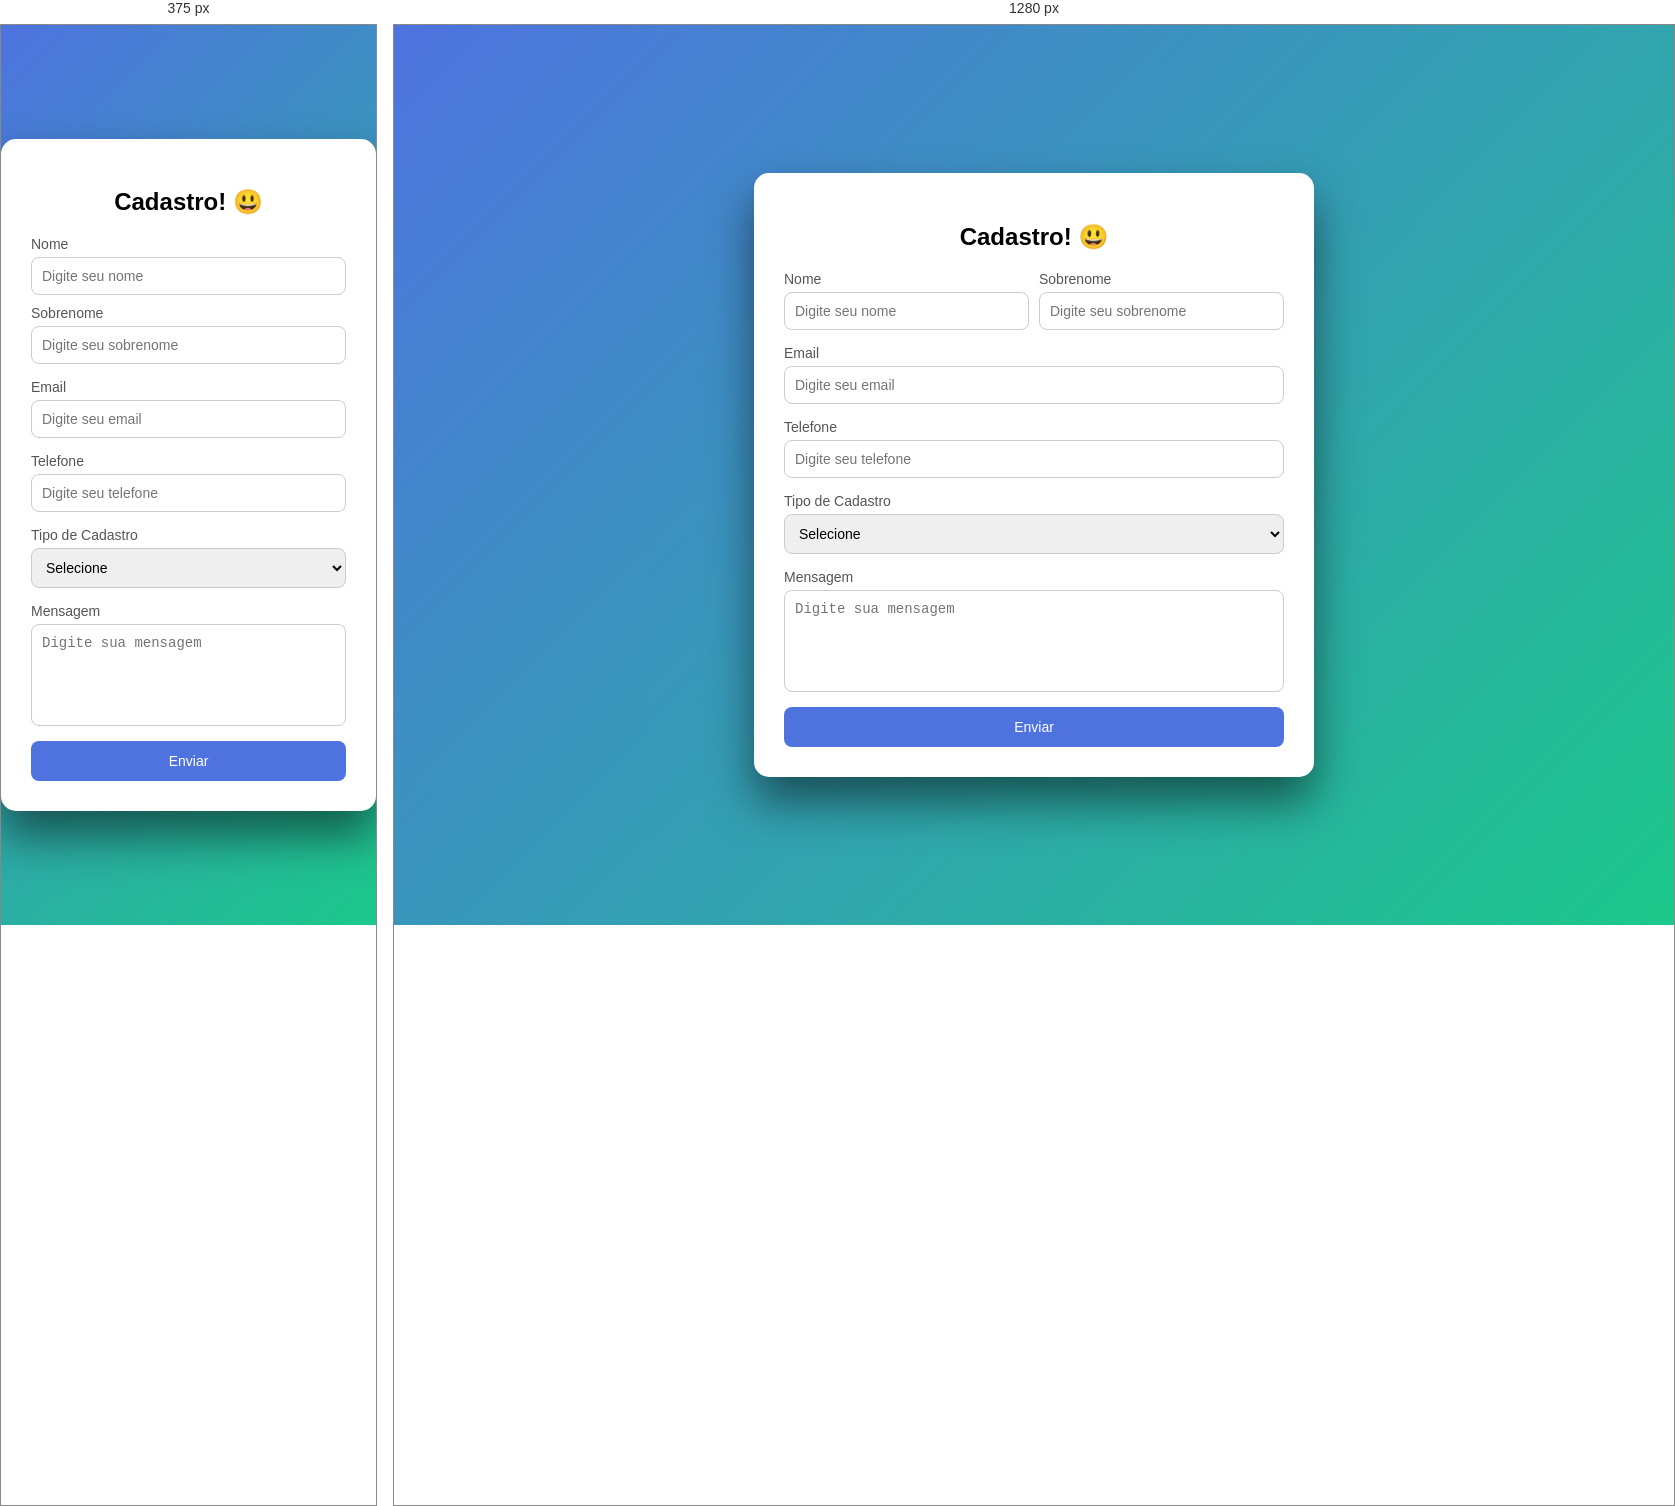
Rendered at 375 px and 1280 px, left to right.

<!-- file: formulario.html -->
<!DOCTYPE html>
<html lang="pr-br">
<head>
    <meta charset="UTF-8">
    <meta name="viewport" content="width=device-width, initial-scale=1.0">
    <link rel="icon" type="image/svg+xml" href="../favicon.svg">
    <title>Formulário</title>
    <link rel="stylesheet" type="text/css" href="style.css">
</head>
<body>
    <div class="conteiner"> <!-- Container para centralizar o conteúdo -->
        <h2>Cadastro! &#128515;</h2>
        <form action="#" method="post" nome="cadastro"> <!-- Formulário com método POST(significa que os dados serão enviados para o servidor) -->
            <div class="linha"> <!-- Linha para agrupar os campos de nome e sobrenome -->
                <div class="grupo" style="flex: 1"> <!-- Grupo para o campo de nome -->
                    <label >Nome</label>
                    <input type="text" placeholder="Digite seu nome"/> <!-- Campo de texto para o nome com um placeholder para orientar o usuário -->
                </div>
                <div class="grupo" style="flex: 1"> <!-- Grupo para o campo de sobrenome -->
                    <label >Sobrenome</label>
                    <input type="text" placeholder="Digite seu sobrenome"/> <!-- Campo de texto para o sobrenome com um placeholder para orientar o usuário -->
                </div>
            </div>
            <div class="grupo"> <!-- Grupo para o campo de email -->
                <label >Email</label>
                <input type="email" placeholder="Digite seu email"/> <!-- Campo de email para o usuário inserir seu endereço de email, com um placeholder para orientação -->
            </div>
            <div class="grupo"> <!-- Grupo para o campo de telefone -->
                <label >Telefone</label>
                <input type="tel" placeholder="Digite seu telefone"/> <!-- Campo de telefone para o usuário inserir seu número de telefone, com um placeholder para orientação -->
            </div>
            <div class="grupo"> <!-- Grupo para o campo de tipo de cadastro -->
                <label>Tipo de Cadastro</label>
                <select> <!-- Campo de seleção para o tipo de cadastro -->
                    <option>Selecione</option>
                    <option value="aluno">Aluno</option>
                    <option value="professor">Professor</option>
                    <option value="administrador">Administrador</option>
                </select>
            </div>
            <div class="grupo"> <!-- Grupo para o campo de mensagem -->
                <label>Mensagem</label>
                <textarea placeholder="Digite sua mensagem"></textarea> <!-- Campo de texto para o usuário inserir uma mensagem, com um placeholder para orientação -->
            </div>
            <button type="submit">Enviar</button> <!-- Botão para enviar o formulário -->
        </form>
    </div>
</body>
</html>

/* @media block from style.css */
@media (max-width: 480px) {
  .linha {
    flex-direction: column; /* Altera a direção dos elementos da linha para coluna em telas menores */
  }
}